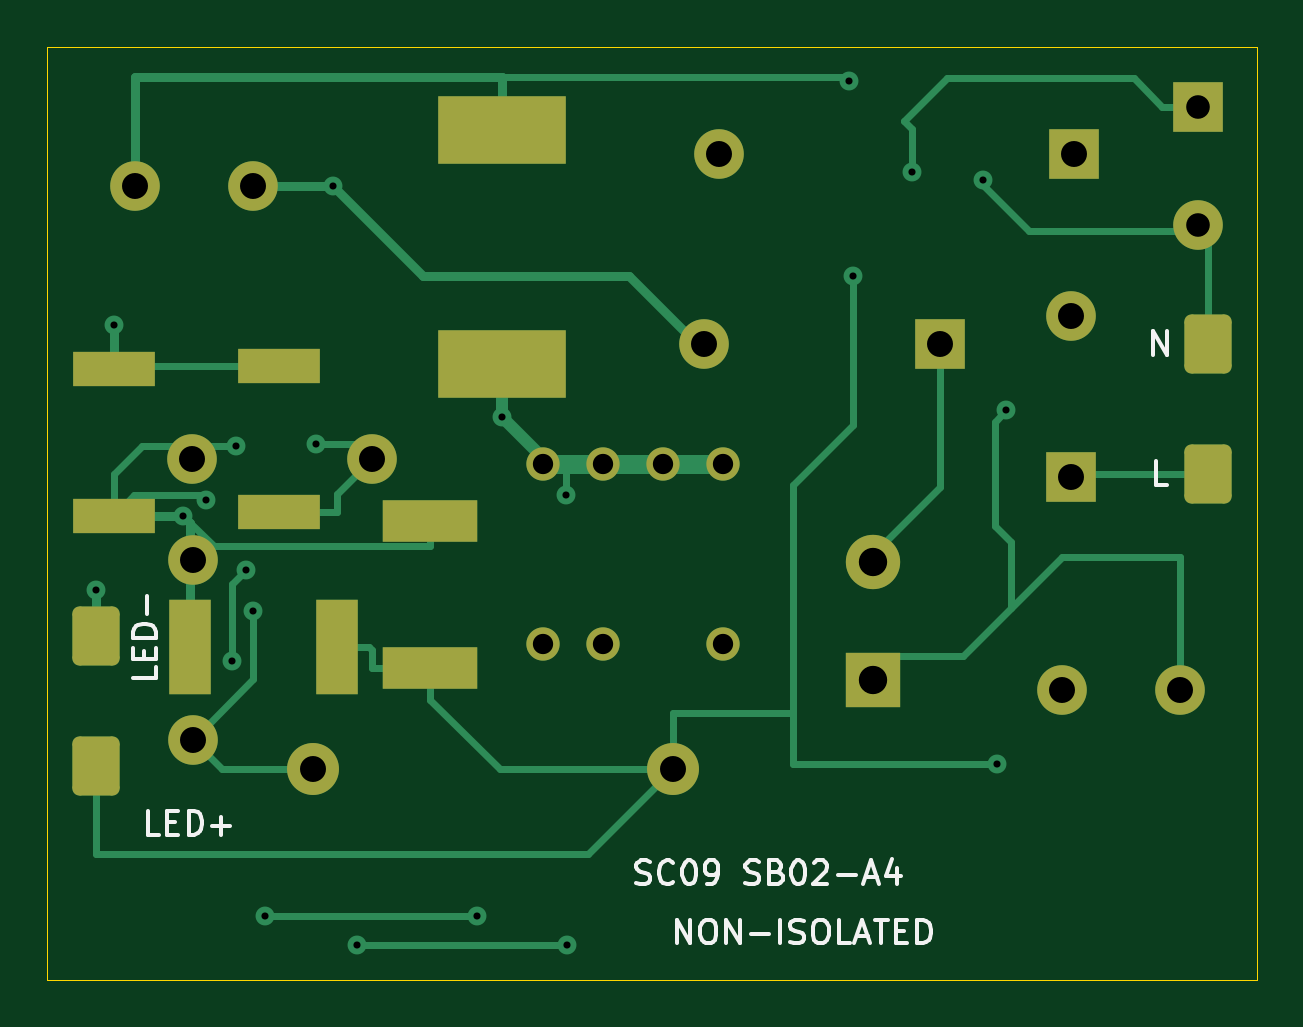
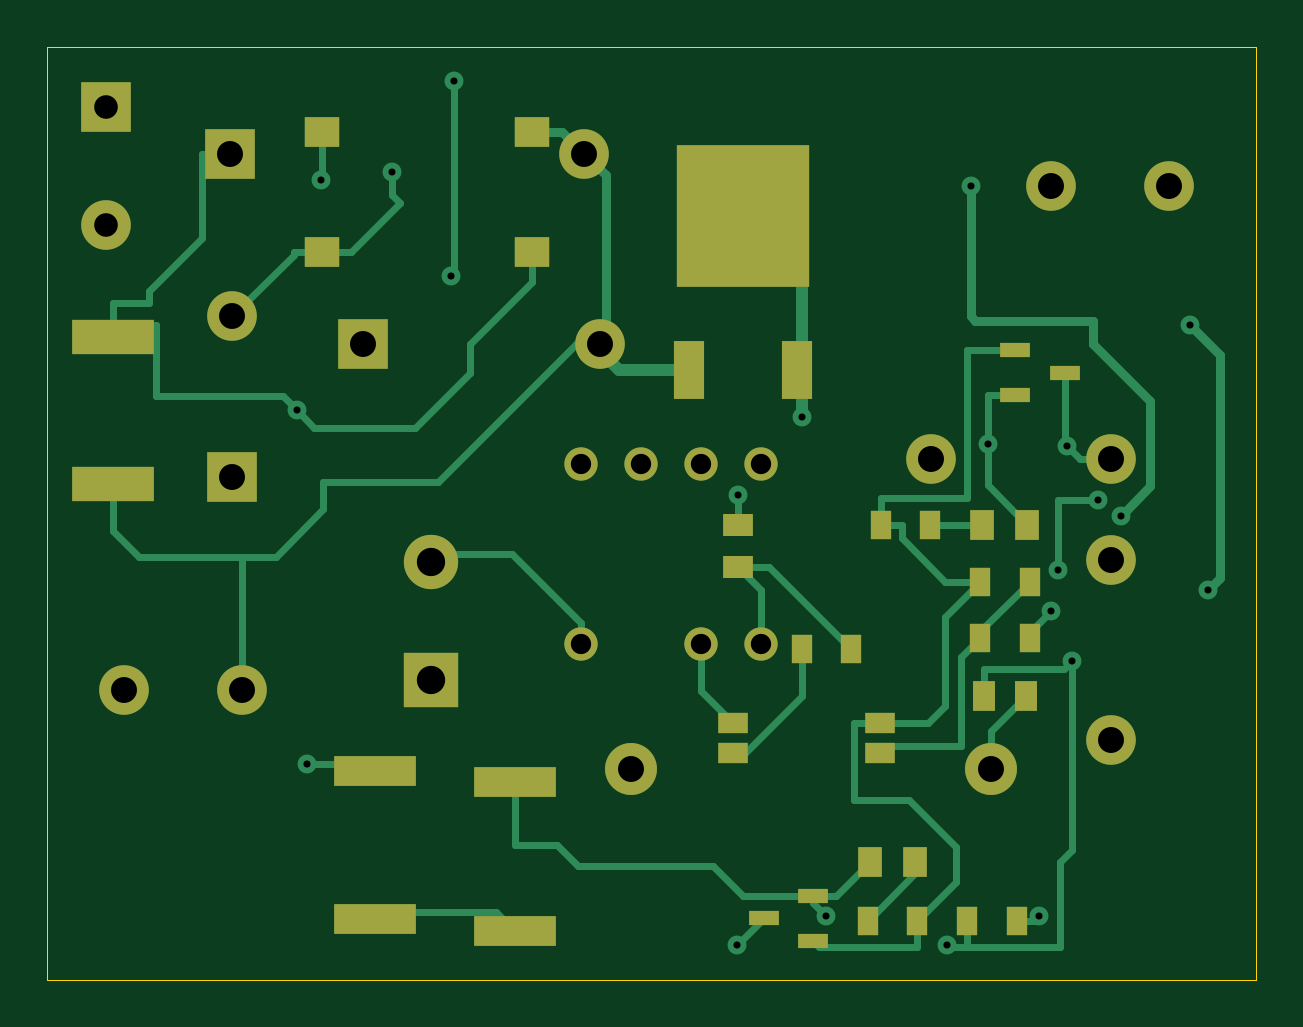
Circuit board: 9 layer files. Board 51.2 x 39.5 mm.
- bottom_copper: SC09_SB02-B_Cu.gbl (15105 bytes)
- bottom_mask: SC09_SB02-B_Mask.gbs (3584 bytes)
- bottom_silk: SC09_SB02-B_Silkscreen.gbo (3596 bytes)
- outline: SC09_SB02-Edge_Cuts.gm1 (718 bytes)
- top_copper: SC09_SB02-F_Cu.gtl (10546 bytes)
- top_mask: SC09_SB02-F_Mask.gts (3082 bytes)
- top_silk: SC09_SB02-F_Silkscreen.gto (17970 bytes)
- drill: SC09_SB02-NPTH.drl (276 bytes)
- drill: SC09_SB02-PTH.drl (1378 bytes)

=== bottom_copper: SC09_SB02-B_Cu.gbl (15105 bytes, source omitted) ===
=== bottom_mask: SC09_SB02-B_Mask.gbs ===
%TF.GenerationSoftware,KiCad,Pcbnew,10.0.6*%
%TF.CreationDate,2026-11-24T04:54:32+01:00*%
%TF.ProjectId,SC09_SB02,53433039-5f53-4423-9032-2e6b69636164,rev?*%
%TF.SameCoordinates,Original*%
%TF.FileFunction,Soldermask,Bot*%
%TF.FilePolarity,Negative*%
%FSLAX46Y46*%
G04 Gerber Fmt 4.6, Leading zero omitted, Abs format (unit mm)*
G04 Created by KiCad (PCBNEW 10.0.6) date 2026-11-24 04:54:32*
%MOMM*%
%LPD*%
G01*
G04 APERTURE LIST*
%ADD10R,2.100000X2.100000*%
%ADD11C,2.100000*%
%ADD12C,1.410000*%
%ADD13C,2.200000*%
%ADD14R,2.300000X2.300000*%
%ADD15C,2.300000*%
%ADD16R,0.900000X1.200000*%
%ADD17R,1.500000X1.300000*%
%ADD18R,1.300000X0.600000*%
%ADD19R,3.500000X1.300000*%
%ADD20R,3.500000X1.450000*%
%ADD21R,1.250000X0.900000*%
%ADD22R,1.300000X0.930000*%
%ADD23R,1.275000X2.490000*%
%ADD24R,5.600000X6.040000*%
%ADD25R,0.930000X1.300000*%
%ADD26R,1.000000X1.300000*%
G04 APERTURE END LIST*
D10*
%TO.C,RV1*%
X148700000Y-102550000D03*
D11*
X148700000Y-107550000D03*
%TD*%
D10*
%TO.C,C1*%
X143450000Y-104550000D03*
D11*
X128450000Y-104550000D03*
%TD*%
D12*
%TO.C,U1*%
X120990000Y-125310000D03*
X123530000Y-125310000D03*
X128610000Y-125310000D03*
X128610000Y-117690000D03*
X126070000Y-117690000D03*
X123530000Y-117690000D03*
X120990000Y-117690000D03*
%TD*%
D11*
%TO.C,C7*%
X147950000Y-127250000D03*
X142950000Y-127250000D03*
%TD*%
%TO.C,C6*%
X103700000Y-105900000D03*
X108700000Y-105900000D03*
%TD*%
D10*
%TO.C,C4*%
X137800000Y-112600000D03*
D11*
X127800000Y-112600000D03*
%TD*%
D13*
%TO.C,R10*%
X126470000Y-130600000D03*
X111230000Y-130600000D03*
%TD*%
D10*
%TO.C,RF1*%
X143350000Y-118200000D03*
D11*
X143350000Y-111400000D03*
%TD*%
D14*
%TO.C,L1*%
X134950000Y-126801900D03*
D15*
X134950000Y-121798100D03*
%TD*%
D16*
%TO.C,R19*%
X114350000Y-137000000D03*
X116450000Y-137000000D03*
%TD*%
D17*
%TO.C,BR1*%
X130650000Y-108700000D03*
X130650000Y-103600000D03*
X139550000Y-103600000D03*
X139550000Y-108700000D03*
%TD*%
D16*
%TO.C,R11*%
X109600000Y-125050000D03*
X111700000Y-125050000D03*
%TD*%
D18*
%TO.C,U3*%
X118750000Y-137850000D03*
X118750000Y-135950000D03*
X120850000Y-136900000D03*
%TD*%
D19*
%TO.C,R13*%
X137300000Y-130650000D03*
X137300000Y-136950000D03*
%TD*%
D20*
%TO.C,R20*%
X148400000Y-112300000D03*
X148400000Y-118500000D03*
%TD*%
D16*
%TO.C,R18*%
X115900000Y-120250000D03*
X113800000Y-120250000D03*
%TD*%
%TO.C,R15*%
X110150000Y-137000000D03*
X112250000Y-137000000D03*
%TD*%
D21*
%TO.C,U4*%
X115925000Y-129885000D03*
X115925000Y-128615000D03*
X122175000Y-128615000D03*
X122175000Y-129885000D03*
%TD*%
D16*
%TO.C,R16*%
X117150000Y-125500000D03*
X119250000Y-125500000D03*
%TD*%
D22*
%TO.C,C5*%
X121950000Y-122035000D03*
X121950000Y-120265000D03*
%TD*%
D23*
%TO.C,D1*%
X124037500Y-113700000D03*
D24*
X121750000Y-107175000D03*
D23*
X119462500Y-113700000D03*
%TD*%
D25*
%TO.C,C8*%
X109765000Y-127500000D03*
X111535000Y-127500000D03*
%TD*%
D16*
%TO.C,R12*%
X109600000Y-122650000D03*
X111700000Y-122650000D03*
%TD*%
D11*
%TO.C,D3*%
X106140000Y-117450000D03*
X113760000Y-117450000D03*
%TD*%
D19*
%TO.C,R14*%
X131400000Y-137450000D03*
X131400000Y-131150000D03*
%TD*%
D11*
%TO.C,D2*%
X106150000Y-121720000D03*
X106150000Y-129340000D03*
%TD*%
D26*
%TO.C,C10*%
X114450000Y-134500000D03*
X116350000Y-134500000D03*
%TD*%
%TO.C,C9*%
X111600000Y-120250000D03*
X109700000Y-120250000D03*
%TD*%
D18*
%TO.C,U2*%
X110200000Y-112850000D03*
X110200000Y-114750000D03*
X108100000Y-113800000D03*
%TD*%
M02*

=== bottom_silk: SC09_SB02-B_Silkscreen.gbo ===
%TF.GenerationSoftware,KiCad,Pcbnew,10.0.6*%
%TF.CreationDate,2026-11-24T04:54:32+01:00*%
%TF.ProjectId,SC09_SB02,53433039-5f53-4423-9032-2e6b69636164,rev?*%
%TF.SameCoordinates,Original*%
%TF.FileFunction,Legend,Bot*%
%TF.FilePolarity,Positive*%
%FSLAX46Y46*%
G04 Gerber Fmt 4.6, Leading zero omitted, Abs format (unit mm)*
G04 Created by KiCad (PCBNEW 10.0.6) date 2026-11-24 04:54:32*
%MOMM*%
%LPD*%
G01*
G04 APERTURE LIST*
%ADD10R,2.100000X2.100000*%
%ADD11C,2.100000*%
%ADD12C,1.410000*%
%ADD13C,2.200000*%
%ADD14R,2.300000X2.300000*%
%ADD15C,2.300000*%
%ADD16R,0.900000X1.200000*%
%ADD17R,1.500000X1.300000*%
%ADD18R,1.300000X0.600000*%
%ADD19R,3.500000X1.300000*%
%ADD20R,3.500000X1.450000*%
%ADD21R,1.250000X0.900000*%
%ADD22R,1.300000X0.930000*%
%ADD23R,1.275000X2.490000*%
%ADD24R,5.600000X6.040000*%
%ADD25R,0.930000X1.300000*%
%ADD26R,1.000000X1.300000*%
G04 APERTURE END LIST*
%LPC*%
D10*
%TO.C,RV1*%
X148700000Y-102550000D03*
D11*
X148700000Y-107550000D03*
%TD*%
D10*
%TO.C,C1*%
X143450000Y-104550000D03*
D11*
X128450000Y-104550000D03*
%TD*%
D12*
%TO.C,U1*%
X120990000Y-125310000D03*
X123530000Y-125310000D03*
X128610000Y-125310000D03*
X128610000Y-117690000D03*
X126070000Y-117690000D03*
X123530000Y-117690000D03*
X120990000Y-117690000D03*
%TD*%
D11*
%TO.C,C7*%
X147950000Y-127250000D03*
X142950000Y-127250000D03*
%TD*%
%TO.C,C6*%
X103700000Y-105900000D03*
X108700000Y-105900000D03*
%TD*%
D10*
%TO.C,C4*%
X137800000Y-112600000D03*
D11*
X127800000Y-112600000D03*
%TD*%
D13*
%TO.C,R10*%
X126470000Y-130600000D03*
X111230000Y-130600000D03*
%TD*%
D10*
%TO.C,RF1*%
X143350000Y-118200000D03*
D11*
X143350000Y-111400000D03*
%TD*%
D14*
%TO.C,L1*%
X134950000Y-126801900D03*
D15*
X134950000Y-121798100D03*
%TD*%
D16*
%TO.C,R19*%
X114350000Y-137000000D03*
X116450000Y-137000000D03*
%TD*%
D17*
%TO.C,BR1*%
X130650000Y-108700000D03*
X130650000Y-103600000D03*
X139550000Y-103600000D03*
X139550000Y-108700000D03*
%TD*%
D16*
%TO.C,R11*%
X109600000Y-125050000D03*
X111700000Y-125050000D03*
%TD*%
D18*
%TO.C,U3*%
X118750000Y-137850000D03*
X118750000Y-135950000D03*
X120850000Y-136900000D03*
%TD*%
D19*
%TO.C,R13*%
X137300000Y-130650000D03*
X137300000Y-136950000D03*
%TD*%
D20*
%TO.C,R20*%
X148400000Y-112300000D03*
X148400000Y-118500000D03*
%TD*%
D16*
%TO.C,R18*%
X115900000Y-120250000D03*
X113800000Y-120250000D03*
%TD*%
%TO.C,R15*%
X110150000Y-137000000D03*
X112250000Y-137000000D03*
%TD*%
D21*
%TO.C,U4*%
X115925000Y-129885000D03*
X115925000Y-128615000D03*
X122175000Y-128615000D03*
X122175000Y-129885000D03*
%TD*%
D16*
%TO.C,R16*%
X117150000Y-125500000D03*
X119250000Y-125500000D03*
%TD*%
D22*
%TO.C,C5*%
X121950000Y-122035000D03*
X121950000Y-120265000D03*
%TD*%
D23*
%TO.C,D1*%
X124037500Y-113700000D03*
D24*
X121750000Y-107175000D03*
D23*
X119462500Y-113700000D03*
%TD*%
D25*
%TO.C,C8*%
X109765000Y-127500000D03*
X111535000Y-127500000D03*
%TD*%
D16*
%TO.C,R12*%
X109600000Y-122650000D03*
X111700000Y-122650000D03*
%TD*%
D11*
%TO.C,D3*%
X106140000Y-117450000D03*
X113760000Y-117450000D03*
%TD*%
D19*
%TO.C,R14*%
X131400000Y-137450000D03*
X131400000Y-131150000D03*
%TD*%
D11*
%TO.C,D2*%
X106150000Y-121720000D03*
X106150000Y-129340000D03*
%TD*%
D26*
%TO.C,C10*%
X114450000Y-134500000D03*
X116350000Y-134500000D03*
%TD*%
%TO.C,C9*%
X111600000Y-120250000D03*
X109700000Y-120250000D03*
%TD*%
D18*
%TO.C,U2*%
X110200000Y-112850000D03*
X110200000Y-114750000D03*
X108100000Y-113800000D03*
%TD*%
%LPD*%
M02*

=== outline: SC09_SB02-Edge_Cuts.gm1 ===
%TF.GenerationSoftware,KiCad,Pcbnew,10.0.6*%
%TF.CreationDate,2026-11-24T04:54:32+01:00*%
%TF.ProjectId,SC09_SB02,53433039-5f53-4423-9032-2e6b69636164,rev?*%
%TF.SameCoordinates,Original*%
%TF.FileFunction,Profile,NP*%
%FSLAX46Y46*%
G04 Gerber Fmt 4.6, Leading zero omitted, Abs format (unit mm)*
G04 Created by KiCad (PCBNEW 10.0.6) date 2026-11-24 04:54:32*
%MOMM*%
%LPD*%
G01*
G04 APERTURE LIST*
%TA.AperFunction,Profile*%
%ADD10C,0.050000*%
%TD*%
G04 APERTURE END LIST*
D10*
X100000000Y-100000000D02*
X151200000Y-100000000D01*
X100000000Y-139500000D02*
X100000000Y-100000000D01*
X151200000Y-100000000D02*
X151200000Y-139500000D01*
X151200000Y-139500000D02*
X100000000Y-139500000D01*
M02*

=== top_copper: SC09_SB02-F_Cu.gtl (10546 bytes, source omitted) ===
=== top_mask: SC09_SB02-F_Mask.gts (3082 bytes, source withheld) ===
=== top_silk: SC09_SB02-F_Silkscreen.gto (17970 bytes, source omitted) ===
=== drill: SC09_SB02-NPTH.drl ===
M48
; DRILL file KiCad 10.0.6 date 2026-11-24T04:54:32
; FORMAT={-:-/ absolute / metric / decimal}
; #@! TF.CreationDate,2026-11-24T04:54:32+01:00
; #@! TF.GenerationSoftware,Kicad,Pcbnew,10.0.6
; #@! TF.FileFunction,NonPlated,1,2,NPTH
FMAT,2
METRIC
%
G90
G05
M30

=== drill: SC09_SB02-PTH.drl ===
M48
; DRILL file KiCad 10.0.6 date 2026-11-24T04:54:32
; FORMAT={-:-/ absolute / metric / decimal}
; #@! TF.CreationDate,2026-11-24T04:54:32+01:00
; #@! TF.GenerationSoftware,Kicad,Pcbnew,10.0.6
; #@! TF.FileFunction,Plated,1,2,PTH
FMAT,2
METRIC
; #@! TA.AperFunction,Plated,PTH,ViaDrill
T1C0.300
; #@! TA.AperFunction,Plated,PTH,ComponentDrill
T2C0.860
; #@! TA.AperFunction,Plated,PTH,ComponentDrill
T3C1.000
; #@! TA.AperFunction,Plated,PTH,ComponentDrill
T4C1.100
; #@! TA.AperFunction,Plated,PTH,ComponentDrill
T5C1.200
%
G90
G05
T1
X102.05Y-122.99
X102.8Y-111.8
X105.75Y-119.85
X106.7Y-119.2
X107.8Y-126.0
X108.0Y-116.9
X108.4Y-122.15
X108.7Y-123.9
X109.2Y-136.8
X111.375Y-116.822
X112.1Y-105.9
X113.1Y-138.05
X118.2Y-136.8
X119.25Y-115.7
X121.95Y-119.0
X122.0Y-138.05
X133.95Y-101.45
X134.1Y-109.7
X136.6Y-105.3
X139.609Y-105.639
X140.2Y-130.35
X140.6Y-115.4
T2
X120.99Y-117.69
X120.99Y-125.31
X123.53Y-117.69
X123.53Y-125.31
X126.07Y-117.69
X128.61Y-117.69
X128.61Y-125.31
T3
X148.7Y-102.55
X148.7Y-107.55
T4
X103.7Y-105.9
X106.14Y-117.45
X106.15Y-121.72
X106.15Y-129.34
X108.7Y-105.9
X111.23Y-130.6
X113.76Y-117.45
X126.47Y-130.6
X127.8Y-112.6
X128.45Y-104.55
X137.8Y-112.6
X142.95Y-127.25
X143.35Y-111.4
X143.35Y-118.2
X143.45Y-104.55
X147.95Y-127.25
T5
X134.95Y-121.798
X134.95Y-126.802
M30
